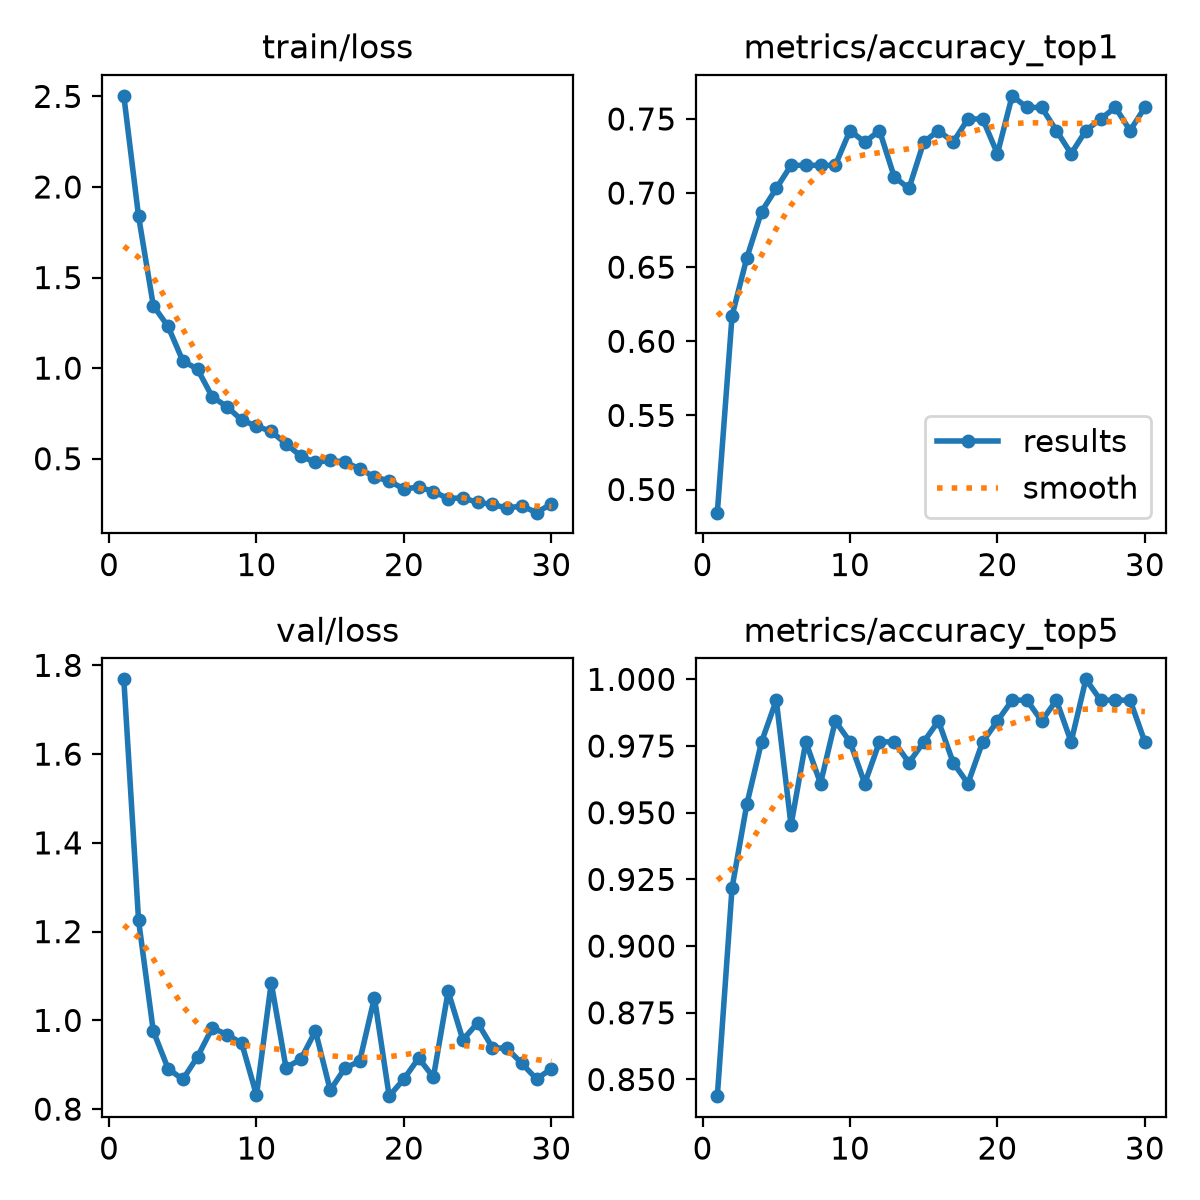

Values plotted in this chart, from the file beside it:
epoch, time, train/loss, metrics/accuracy_top1, metrics/accuracy_top5, val/loss, lr/pg0, lr/pg1, lr/pg2
1, 16.44, 2.503, 0.4844, 0.8438, 1.769, 0.0002355, 0.0002355, 0.0002355
2, 31.98, 1.838, 0.6172, 0.9219, 1.226, 0.0004578, 0.0004578, 0.0004578
3, 46.77, 1.345, 0.6562, 0.9531, 0.9759, 0.0006645, 0.0006645, 0.0006645
4, 61.6, 1.23, 0.6875, 0.9766, 0.8914, 0.0006433, 0.0006433, 0.0006433
5, 76.45, 1.04, 0.7031, 0.9922, 0.8668, 0.0006198, 0.0006198, 0.0006198
6, 91.13, 0.9938, 0.7188, 0.9453, 0.9181, 0.0005962, 0.0005962, 0.0005962
7, 106, 0.8414, 0.7188, 0.9766, 0.9829, 0.0005726, 0.0005726, 0.0005726
8, 120.7, 0.7872, 0.7188, 0.9609, 0.9681, 0.0005491, 0.0005491, 0.0005491
9, 135.4, 0.7131, 0.7188, 0.9844, 0.9484, 0.0005255, 0.0005255, 0.0005255
10, 150, 0.6795, 0.7422, 0.9766, 0.8314, 0.0005019, 0.0005019, 0.0005019
11, 165.1, 0.6508, 0.7344, 0.9609, 1.085, 0.0004784, 0.0004784, 0.0004784
12, 179.7, 0.5823, 0.7422, 0.9766, 0.8937, 0.0004548, 0.0004548, 0.0004548
13, 194.3, 0.5148, 0.7109, 0.9766, 0.9122, 0.0004313, 0.0004313, 0.0004313
14, 208.9, 0.4792, 0.7031, 0.9688, 0.976, 0.0004077, 0.0004077, 0.0004077
15, 223.6, 0.4913, 0.7344, 0.9766, 0.8427, 0.0003841, 0.0003841, 0.0003841
16, 238.6, 0.4808, 0.7422, 0.9844, 0.8923, 0.0003606, 0.0003606, 0.0003606
17, 253.6, 0.4444, 0.7344, 0.9688, 0.9082, 0.000337, 0.000337, 0.000337
18, 268.7, 0.3992, 0.75, 0.9609, 1.051, 0.0003134, 0.0003134, 0.0003134
19, 283.8, 0.3774, 0.75, 0.9766, 0.8293, 0.0002899, 0.0002899, 0.0002899
20, 298.6, 0.3324, 0.7266, 0.9844, 0.868, 0.0002663, 0.0002663, 0.0002663
21, 343.2, 0.3439, 0.7656, 0.9922, 0.915, 0.0002428, 0.0002428, 0.0002428
22, 360.1, 0.3187, 0.7578, 0.9922, 0.872, 0.0002192, 0.0002192, 0.0002192
23, 377.4, 0.2796, 0.7578, 0.9844, 1.065, 0.0001956, 0.0001956, 0.0001956
24, 403.6, 0.2844, 0.7422, 0.9922, 0.956, 0.0001721, 0.0001721, 0.0001721
25, 419.9, 0.2584, 0.7266, 0.9766, 0.9946, 0.0001485, 0.0001485, 0.0001485
26, 434.7, 0.2481, 0.7422, 1, 0.9387, 0.000125, 0.000125, 0.000125
27, 449.7, 0.2268, 0.75, 0.9922, 0.9368, 0.0001014, 0.0001014, 0.0001014
28, 464.5, 0.2397, 0.7578, 0.9922, 0.9029, 7.7826e-05, 7.7826e-05, 7.7826e-05
29, 479.3, 0.2021, 0.7422, 0.9922, 0.8678, 5.4264e-05, 5.4264e-05, 5.4264e-05
30, 494.2, 0.2506, 0.7578, 0.9766, 0.8911, 3.0702e-05, 3.0702e-05, 3.0702e-05
